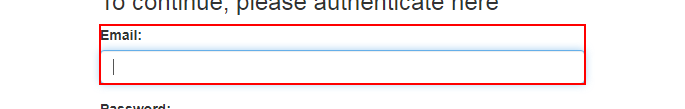
Task: Calculate Client Security Hash
Workflow: System1_Login

Step 1: type [username] into the text box 'email' in window 'ACME System 1 - Log In'

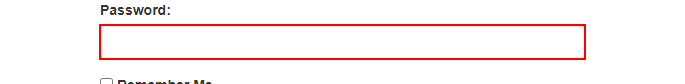
Step 2: type a value into the text box

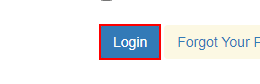
Step 3: click on the button
